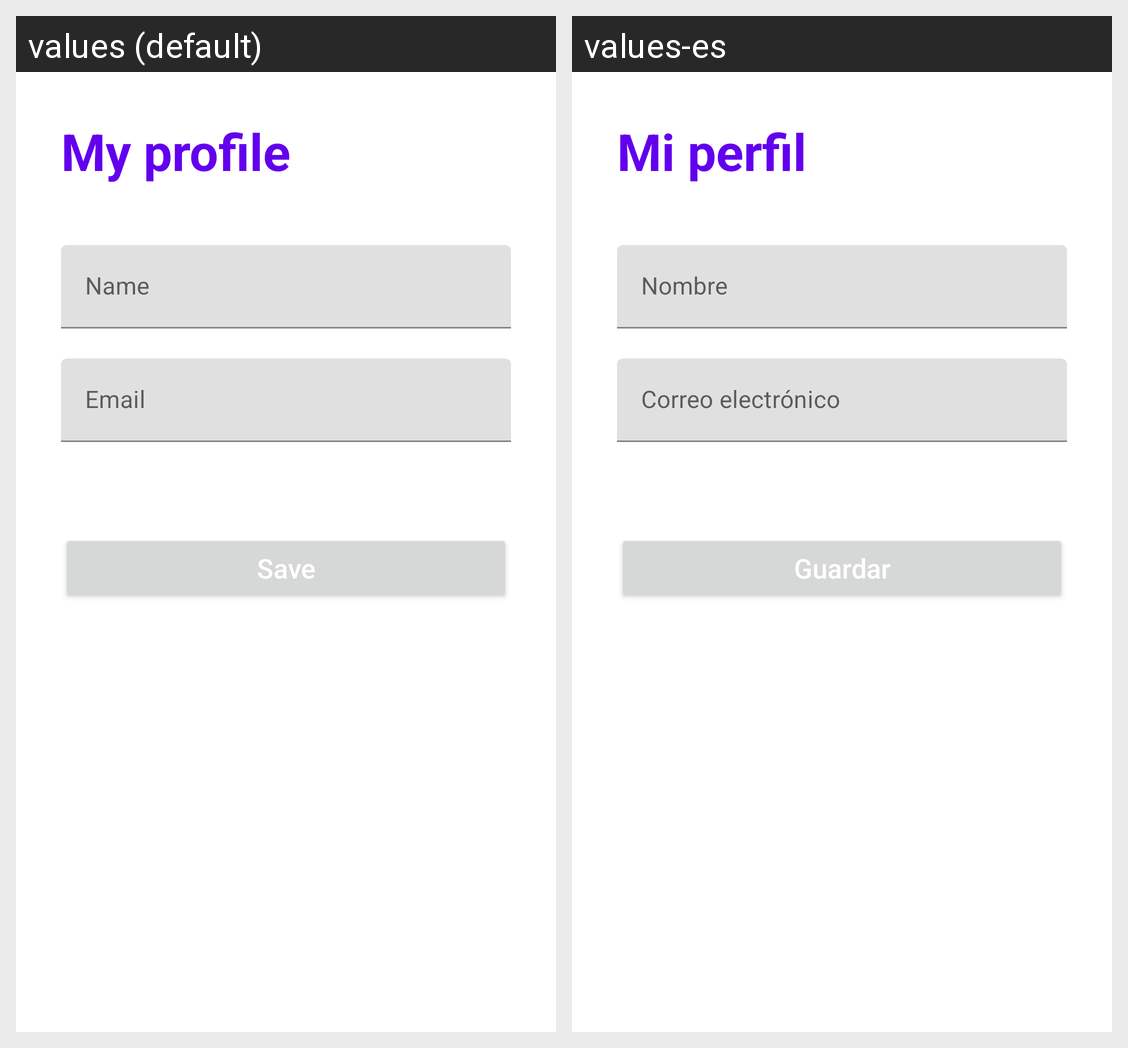

Locale-by-locale string values for the Android screen shown in this grid:
Android screen res/layout/activity_main_perfil_cliente.xml rendered under 2 locales, left to right: values (default), values-es. Device: Nexus 5 (rendered at 1080×1920; each locale shown at half size, 540×960, under a caption strip naming it); theme Theme.HappyPetsApp.
Strings drawn on this screen, with the default value and each locale's value (text and hints the layout hard-codes, and strings that could not be matched under every locale, appear in the picture but are not listed):

mi_perfil
  values: My profile
  values-es: Mi perfil

guardar
  values: Save
  values-es: Guardar
